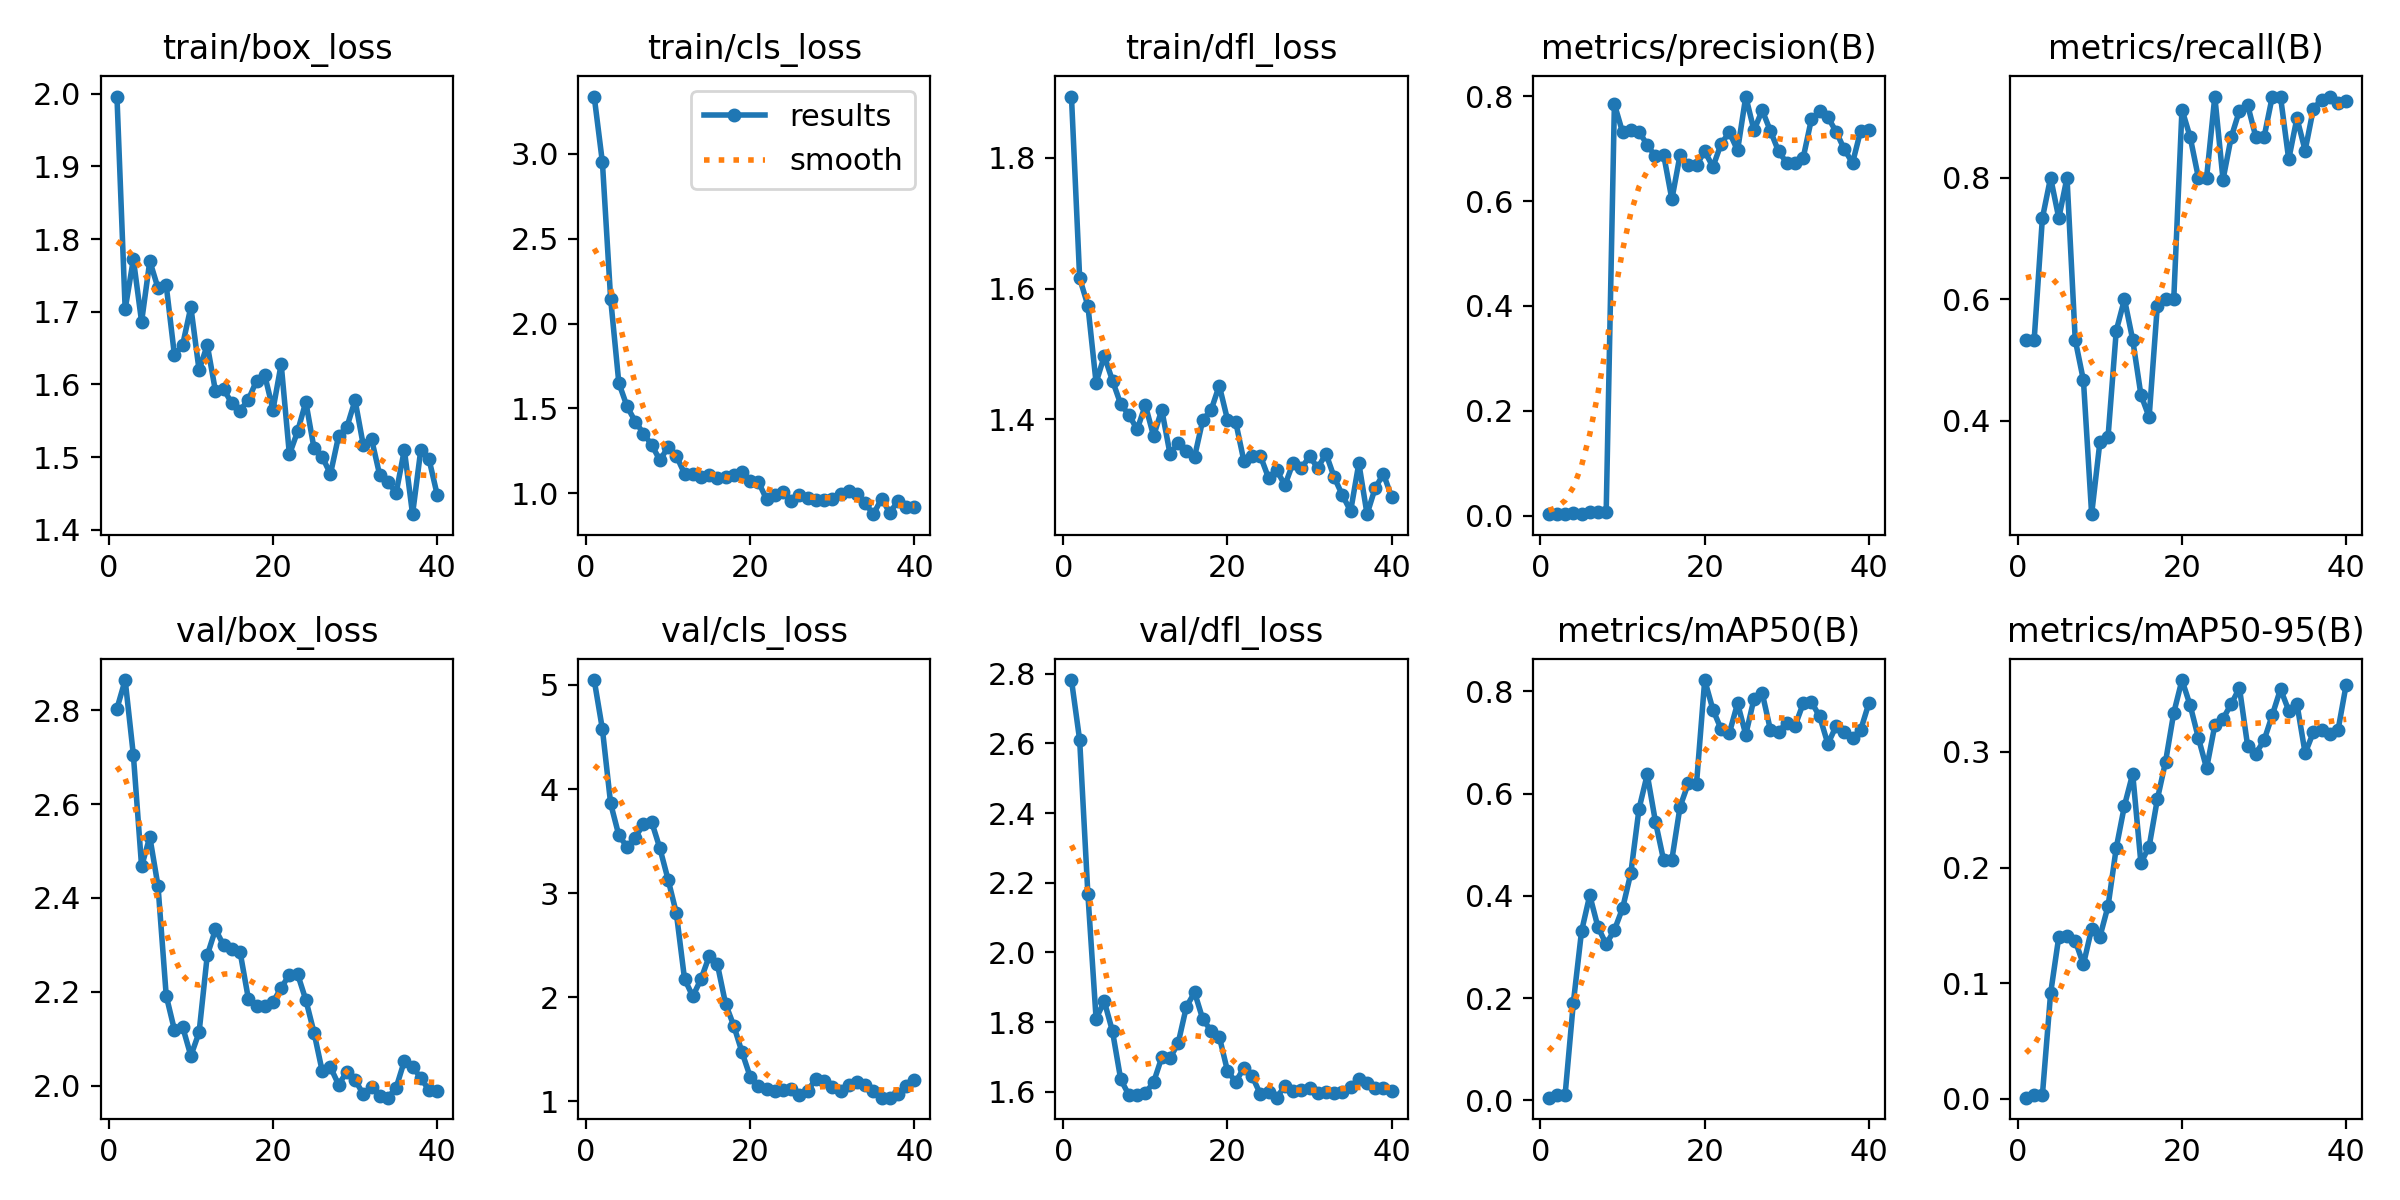

The table this chart was drawn from, first rows:
epoch, time, train/box_loss, train/cls_loss, train/dfl_loss, metrics/precision(B), metrics/recall(B), metrics/mAP50(B), metrics/mAP50-95(B), val/box_loss, val/cls_loss, val/dfl_loss, lr/pg0, lr/pg1, lr/pg2
1, 32.3, 1.996, 3.338, 1.893, 0.00296, 0.5333, 0.00527, 0.00109, 2.804, 5.047, 2.782, 0.09604, 4e-05, 4e-05
2, 61.59, 1.704, 2.95, 1.616, 0.00296, 0.5333, 0.00979, 0.00298, 2.864, 4.575, 2.61, 0.09109, 8.8218e-05, 8.8218e-05
3, 90.4, 1.772, 2.147, 1.574, 0.00407, 0.7333, 0.01113, 0.00318, 2.704, 3.862, 2.168, 0.08613, 0.0001345, 0.0001345
4, 118.5, 1.686, 1.65, 1.456, 0.00444, 0.8, 0.1907, 0.09114, 2.467, 3.556, 1.81, 0.08118, 0.0001787, 0.0001787
5, 146.4, 1.77, 1.512, 1.497, 0.00407, 0.7333, 0.3307, 0.1402, 2.53, 3.445, 1.86, 0.07622, 0.000221, 0.000221
6, 174.5, 1.733, 1.423, 1.459, 0.00781, 0.8, 0.401, 0.1408, 2.425, 3.535, 1.773, 0.07126, 0.0002613, 0.0002613
7, 203.1, 1.736, 1.352, 1.423, 0.00686, 0.5333, 0.3387, 0.1367, 2.192, 3.664, 1.636, 0.0663, 0.0002996, 0.0002996
8, 237.9, 1.64, 1.285, 1.407, 0.00683, 0.4667, 0.3056, 0.1163, 2.119, 3.684, 1.591, 0.06134, 0.0003359, 0.0003359
9, 283.3, 1.654, 1.195, 1.385, 0.785, 0.2466, 0.3331, 0.1471, 2.125, 3.431, 1.59, 0.05637, 0.0003703, 0.0003703
10, 327.2, 1.707, 1.272, 1.422, 0.7311, 0.3647, 0.3757, 0.14, 2.064, 3.13, 1.597, 0.0514, 0.0004027, 0.0004027
11, 370.8, 1.62, 1.221, 1.375, 0.7362, 0.3742, 0.4442, 0.1667, 2.113, 2.81, 1.627, 0.04643, 0.0004331, 0.0004331
12, 414.5, 1.654, 1.116, 1.415, 0.7325, 0.5485, 0.57, 0.2171, 2.278, 2.178, 1.699, 0.04146, 0.0004615, 0.0004615
13, 459.5, 1.591, 1.115, 1.348, 0.7071, 0.6, 0.6372, 0.2536, 2.333, 2.009, 1.696, 0.03649, 0.0004879, 0.0004879
14, 505.5, 1.593, 1.096, 1.363, 0.6851, 0.5333, 0.5449, 0.281, 2.299, 2.173, 1.74, 0.03151, 0.0005124, 0.0005124
15, 549.7, 1.574, 1.106, 1.352, 0.6881, 0.4429, 0.4692, 0.2039, 2.29, 2.393, 1.845, 0.02653, 0.0005349, 0.0005349
16, 593.4, 1.564, 1.089, 1.343, 0.6034, 0.4063, 0.4708, 0.2181, 2.284, 2.318, 1.885, 0.02156, 0.0005554, 0.0005554
17, 637.4, 1.579, 1.094, 1.4, 0.6882, 0.5893, 0.5745, 0.2589, 2.186, 1.936, 1.808, 0.01657, 0.0005739, 0.0005739
18, 680.6, 1.605, 1.107, 1.414, 0.6679, 0.6, 0.6196, 0.2914, 2.17, 1.727, 1.776, 0.01159, 0.0005904, 0.0005904
19, 724.3, 1.613, 1.126, 1.452, 0.6686, 0.6, 0.6191, 0.3337, 2.169, 1.473, 1.759, 0.006605, 0.000605, 0.000605
20, 768.6, 1.565, 1.071, 1.4, 0.6949, 0.912, 0.8218, 0.362, 2.178, 1.236, 1.66, 0.001618, 0.0006176, 0.0006176
21, 812.6, 1.628, 1.066, 1.396, 0.6651, 0.8667, 0.7641, 0.3402, 2.208, 1.147, 1.628, 0.000604, 0.000604, 0.000604
22, 855.9, 1.504, 0.9639, 1.337, 0.7094, 0.8, 0.7257, 0.312, 2.236, 1.117, 1.669, 0.0005842, 0.0005842, 0.0005842
23, 900.6, 1.535, 0.992, 1.344, 0.7311, 0.8, 0.7181, 0.2858, 2.238, 1.103, 1.645, 0.0005644, 0.0005644, 0.0005644
24, 945, 1.576, 1.007, 1.344, 0.6966, 0.9333, 0.7763, 0.323, 2.183, 1.106, 1.594, 0.0005446, 0.0005446, 0.0005446
25, 988.9, 1.512, 0.9544, 1.311, 0.7993, 0.7968, 0.715, 0.3287, 2.113, 1.115, 1.6, 0.0005248, 0.0005248, 0.0005248
26, 1034, 1.5, 0.9877, 1.322, 0.7349, 0.8667, 0.7851, 0.3413, 2.031, 1.066, 1.583, 0.000505, 0.000505, 0.000505
27, 1077, 1.477, 0.972, 1.3, 0.7732, 0.9101, 0.7964, 0.3553, 2.039, 1.103, 1.617, 0.0004852, 0.0004852, 0.0004852
28, 1121, 1.529, 0.9584, 1.334, 0.7338, 0.9194, 0.7244, 0.305, 2.002, 1.217, 1.603, 0.0004654, 0.0004654, 0.0004654
29, 1171, 1.541, 0.9586, 1.326, 0.6947, 0.8667, 0.7211, 0.2985, 2.03, 1.199, 1.605, 0.0004456, 0.0004456, 0.0004456
30, 1218, 1.578, 0.9651, 1.343, 0.6727, 0.8667, 0.7387, 0.31, 2.012, 1.135, 1.611, 0.0004258, 0.0004258, 0.0004258
31, 1261, 1.516, 0.9986, 1.326, 0.6717, 0.9333, 0.7322, 0.3317, 1.981, 1.096, 1.598, 0.000406, 0.000406, 0.000406
32, 1307, 1.525, 1.013, 1.348, 0.6831, 0.9333, 0.7764, 0.3542, 1.996, 1.154, 1.599, 0.0003862, 0.0003862, 0.0003862
33, 1355, 1.475, 0.995, 1.312, 0.7566, 0.83, 0.7786, 0.3357, 1.979, 1.188, 1.596, 0.0003664, 0.0003664, 0.0003664
34, 1404, 1.466, 0.941, 1.284, 0.7708, 0.8979, 0.7506, 0.3416, 1.974, 1.159, 1.6, 0.0003466, 0.0003466, 0.0003466
35, 1454, 1.451, 0.8768, 1.26, 0.7598, 0.8446, 0.697, 0.2988, 1.996, 1.096, 1.613, 0.0003268, 0.0003268, 0.0003268
36, 1500, 1.51, 0.968, 1.333, 0.7324, 0.9132, 0.7317, 0.3169, 2.052, 1.036, 1.638, 0.000307, 0.000307, 0.000307
37, 1545, 1.421, 0.8855, 1.255, 0.6988, 0.9283, 0.72, 0.3192, 2.041, 1.037, 1.626, 0.0002872, 0.0002872, 0.0002872
38, 1588, 1.51, 0.954, 1.296, 0.6726, 0.9333, 0.7084, 0.3151, 2.016, 1.067, 1.611, 0.0002674, 0.0002674, 0.0002674
39, 1632, 1.497, 0.9199, 1.317, 0.7344, 0.9222, 0.7247, 0.3185, 1.99, 1.144, 1.61, 0.0002476, 0.0002476, 0.0002476
40, 1675, 1.448, 0.9215, 1.281, 0.7353, 0.9263, 0.7769, 0.3582, 1.989, 1.202, 1.601, 0.0002278, 0.0002278, 0.0002278
